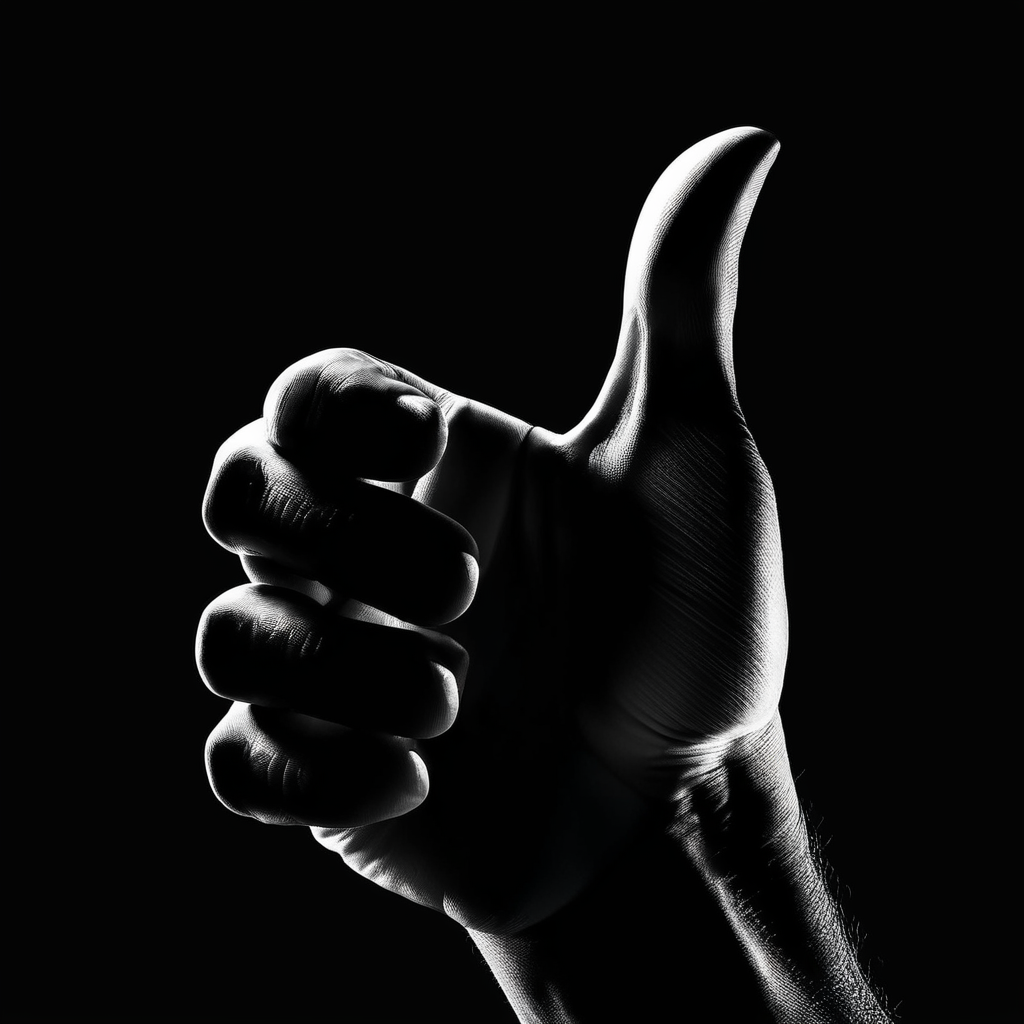
Generation parameters embedded in this image by ComfyUI (PNG 'prompt' text chunk: the API-format workflow graph, JSON):
{"4":{"inputs":{"ckpt_name":"sd_xl_base_0.9.safetensors"},"class_type":"CheckpointLoaderSimple"},"11":{"inputs":{"ckpt_name":"sd_xl_refiner_0.9.safetensors"},"class_type":"CheckpointLoaderSimple"},"17":{"inputs":{"seed":232695672128460,"steps":50,"cfg":6.0,"sampler_name":"euler_ancestral","scheduler":"karras","denoise":1.0,"model":["4",0],"positive":["28",0],"negative":["27",0],"latent_image":["21",0]},"class_type":"KSampler"},"18":{"inputs":{"samples":["20",0],"vae":["11",2]},"class_type":"VAEDecode"},"19":{"inputs":{"filename_prefix":"refiner_output","images":["18",0]},"class_type":"SaveImage"},"20":{"inputs":{"seed":202884169480021,"steps":30,"cfg":8.0,"sampler_name":"dpmpp_2m","scheduler":"karras","denoise":0.19999999999999996,"model":["11",0],"positive":["37",0],"negative":["38",0],"latent_image":["17",0]},"class_type":"KSampler"},"21":{"inputs":{"width":1024,"height":1024,"batch_size":1},"class_type":"EmptyLatentImage"},"24":{"inputs":{"samples":["17",0],"vae":["4",2]},"class_type":"VAEDecode"},"25":{"inputs":{"filename_prefix":"base_output","images":["24",0]},"class_type":"SaveImage"},"27":{"inputs":{"width":1024,"height":1024,"crop_w":0,"crop_h":0,"target_width":1024,"target_height":1024,"text_g":"\n, ugly, creepy, poorly drawn, out of focus, deformed, mutilated, boring","text_l":"\n, ugly, creepy, poorly drawn, out of focus, deformed, mutilated, boring","clip":["4",1]},"class_type":"CLIPTextEncodeSDXL"},"28":{"inputs":{"width":1024,"height":1024,"crop_w":0,"crop_h":0,"target_width":1024,"target_height":1024,"text_g":"hand giving a thumbs up\n, artistic, creative, contrasting, dramatic","text_l":"hand giving a thumbs up\n, artistic, creative, contrasting, dramatic","clip":["4",1]},"class_type":"CLIPTextEncodeSDXL"},"37":{"inputs":{"ascore":6.0,"width":1024,"height":1024,"text":"hand giving a thumbs up\n, artistic, creative, contrasting, dramatic","clip":["11",1]},"class_type":"CLIPTextEncodeSDXLRefiner"},"38":{"inputs":{"ascore":6.0,"width":1024,"height":1024,"text":"\n, ugly, creepy, poorly drawn, out of focus, deformed, mutilated, boring","clip":["11",1]},"class_type":"CLIPTextEncodeSDXLRefiner"}}